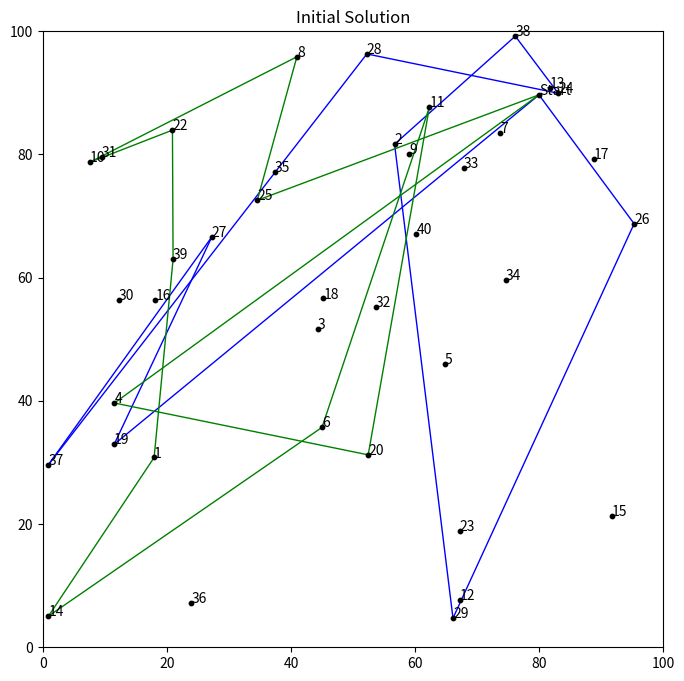
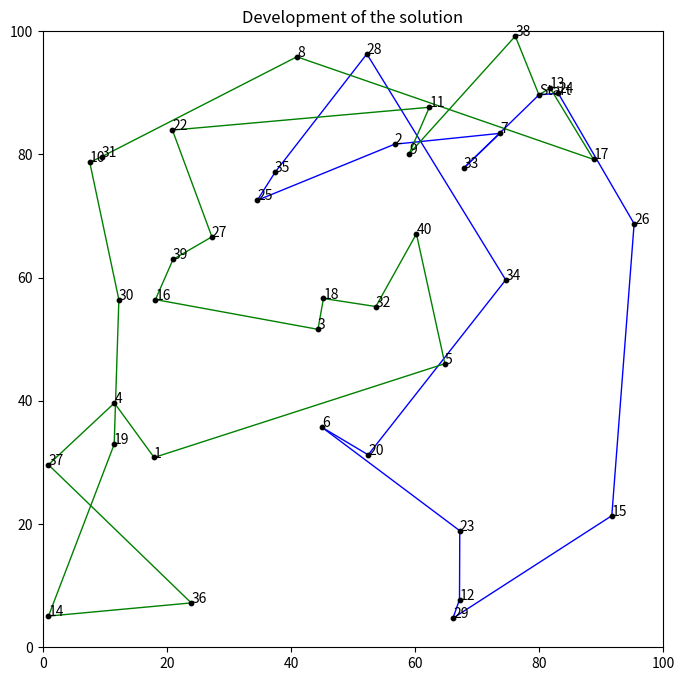

The matplotlib source for these figures, in order:
# Import packages
import numpy as np
import pandas as pd
import matplotlib.pyplot as plt
import matplotlib.colors as mcolors
import random
import copy
import itertools




numPoints = 40

# Generate random locations
X = []
Y = []

for i in range(numPoints):
    X.append(random.uniform(0,100))
    Y.append(random.uniform(0,100))
    

# Locations in a dataframe
df = pd.DataFrame()
df['ID'] = list(np.arange(1,numPoints+1))
df['X'] = X
df['Y'] = Y

# Put locations in a list
locations = list(df['ID'])


# Distance matrix
distance_matrix = []

for i in range(df.shape[0]):
    row = []
    
    for j in range(df.shape[0]):
        distance = np.sqrt((df['X'].iloc[i] - df['X'].iloc[j])**2 + (df['Y'].iloc[i] - df['Y'].iloc[j])**2)
        row.append(distance)
        
    distance_matrix.append(row)
    

# Color dictionary to plot the solution
numbers = []
colors = []

for i in range(len(list(mcolors.CSS4_COLORS))):
    numbers.append(i)
 
# for bigger problems
colors = list(mcolors.CSS4_COLORS)
# for smaller problems
colors = list(mcolors.BASE_COLORS)

# Convert lists to dictionary
color_dict = {}
for key in numbers:
    for value in colors:
        color_dict[key] = value
        colors.remove(value)
        break




# number of salesmen
SALESMEN = 2
DISTANCE_MAX = 1000
MISSING_LOCATION = 1000

locations_copy = copy.deepcopy(locations)
start_location = random.sample(locations_copy, k=1)[0]
locations_copy.remove(start_location)
unused_locations = copy.deepcopy(locations)
unused_locations.remove(start_location)

# routes for the salesmen
res = []
START_LOCATIONS = []
START_LOCATIONS.append(start_location)

for i in range(SALESMEN):
    res.append([start_location,start_location])


# For plotting
names = []

for i in range(df.shape[0]):
    if df['ID'].iloc[i] in START_LOCATIONS:
        names.append('Start')
    else:
        names.append(i+1)

df['NAME'] = names


# shortest route
shortest_route = [0]*SALESMEN

for i in range(len(res)):
    for j in range(len(res[i])-1):
        shortest_route[i] += distance_matrix[res[i][j]-1][res[i][j+1]-1]
        
# objective
objective = sum(shortest_route)

print(res)
print('Objective initial solution:', objective)


# Create random intial route
for i in range(len(locations_copy)):
    
    objective_interim = copy.deepcopy(objective)
    res_interim = copy.deepcopy(res)
    shortest_route_interim = [0] * SALESMEN

    insertion = random.sample(list(range(1,SALESMEN+1)), k=1)[0]

    # Select a random location to insert
    random_location = random.sample(locations_copy, k=1)[0]
    locations_copy.remove(random_location)

    # Select a random spot to insert
    random_spot = random.sample(range(1,len(res_interim[insertion-1])),k=1)[0]
    res_interim[insertion-1].insert(random_spot,random_location)

    for k in range(len(res_interim)):
        for j in range(len(res_interim[k])-1):
            shortest_route_interim[k] += distance_matrix[res_interim[k][j]-1][res_interim[k][j+1]-1]

    objective_interim = sum(shortest_route_interim)

    if objective_interim <= DISTANCE_MAX:
        res = res_interim
        objective = objective_interim
        shortest_route = shortest_route_interim
        unused_locations.remove(random_location)


# Initial result
plt.figure(figsize=(8,8))
plt.scatter(df['X'], df['Y'], c='black', zorder=2000, s=10)

for i in range(numPoints):
    plt.annotate(text = df['NAME'].iloc[i], xy = (df['X'].iloc[i], df['Y'].iloc[i]))

for k in range(len(res)):
    for i in range(len(res[k])-1):
        plt.plot((df['X'].iloc[res[k][i]-1],df['X'].iloc[res[k][i+1]-1]),
                 (df['Y'].iloc[res[k][i]-1],df['Y'].iloc[res[k][i+1]-1]),
                  c=color_dict[k%SALESMEN], linewidth=1)
            
plt.title('Initial Solution')
plt.xlim(0,100)
plt.ylim(0,100)
plt.show()




# Locations that can be removed from the current solution and reinserted
locations_copy = copy.deepcopy(locations)
locations_copy.remove(start_location)


# Develeopment of the solution
history = []

# shortest route
shortest_route = [0]*SALESMEN

for i in range(len(res)):
    for j in range(len(res[i])-1):
        shortest_route[i] += distance_matrix[res[i][j]-1][res[i][j+1]-1]
        
# Objective
objective = sum(shortest_route) + MISSING_LOCATION * len(unused_locations)
history.append(objective)

print(res)
print('Objective initial solution:', objective)


# Initial solution
print(res)
print('Lengths of the routes:', shortest_route)
print('Current best solution:', objective)
print()

for tries in range(10000):

    # maximum number of locations to remove
    max_removes = int(np.round(len(locations)/2))

    # make a copy of the current route
    res_interim = copy.deepcopy(res)
    res_interim

    # locations to remove (at least 1)
    number = random.sample(range(1,max_removes), 1)[0]
    loc_remove = random.sample(locations_copy, number)

    # remove locations from route
    for loc in (loc_remove):   
        for i in range(len(res_interim)):
            if loc in res_interim[i]:
                res_interim[i].remove(loc)

    # randomly insert locations into result
    for loc in (loc_remove):
        # Route to insert
        insertion = random.sample(range(1,SALESMEN+1), k=1)[0]
        insert_position = np.random.randint(1,len(res_interim[insertion-1]))
        res_interim[insertion-1].insert(insert_position, loc)

    current_route_interim = [0]*SALESMEN

    for i in range(len(res_interim)):
        for j in range(len(res_interim[i])-1):
            current_route_interim[i] += distance_matrix[res_interim[i][j]-1][res_interim[i][j+1]-1]

    current_objective = sum(current_route_interim)

    # Locations that are not part of the solution
    used_locations = []

    for i in range(len(res_interim)):
        for k in range(len(locations)):
            if locations[k] in res_interim[i]:
                used_locations.append(locations[k])
                
    unused_locations = [x for x in locations if x not in used_locations]
    #unused_locations.remove(start_location)

    # Objective must fulfill constraints
    if current_objective < DISTANCE_MAX and (current_objective + MISSING_LOCATION * len(unused_locations)) < objective:
        objective = current_objective + MISSING_LOCATION * len(unused_locations)
        res = res_interim

    history.append(objective)
    
print(res)

# shortest route
shortest_route = [0]*SALESMEN

for i in range(len(res)):
    for j in range(len(res[i])-1):
        shortest_route[i] += distance_matrix[res[i][j]-1][res[i][j+1]-1]
        
print('Lengths of the routes:', shortest_route)
print('Objective:', objective)
            

# Result
plt.figure(figsize=(8,8))
plt.scatter(df['X'], df['Y'], c='black', zorder=2000, s=10)

for i in range(numPoints):
    plt.annotate(text = df['NAME'].iloc[i], xy = (df['X'].iloc[i], df['Y'].iloc[i]))

for k in range(len(res)):
    for i in range(len(res[k])-1):
        plt.plot((df['X'].iloc[res[k][i]-1],df['X'].iloc[res[k][i+1]-1]),
                 (df['Y'].iloc[res[k][i]-1],df['Y'].iloc[res[k][i+1]-1]),
                  c=color_dict[k%SALESMEN], linewidth=1)
            
plt.title('Final Solution')
plt.xlim(0,100)
plt.ylim(0,100)
plt.show()


plt.plot(history)
plt.title('Development of the solution')
plt.show()


